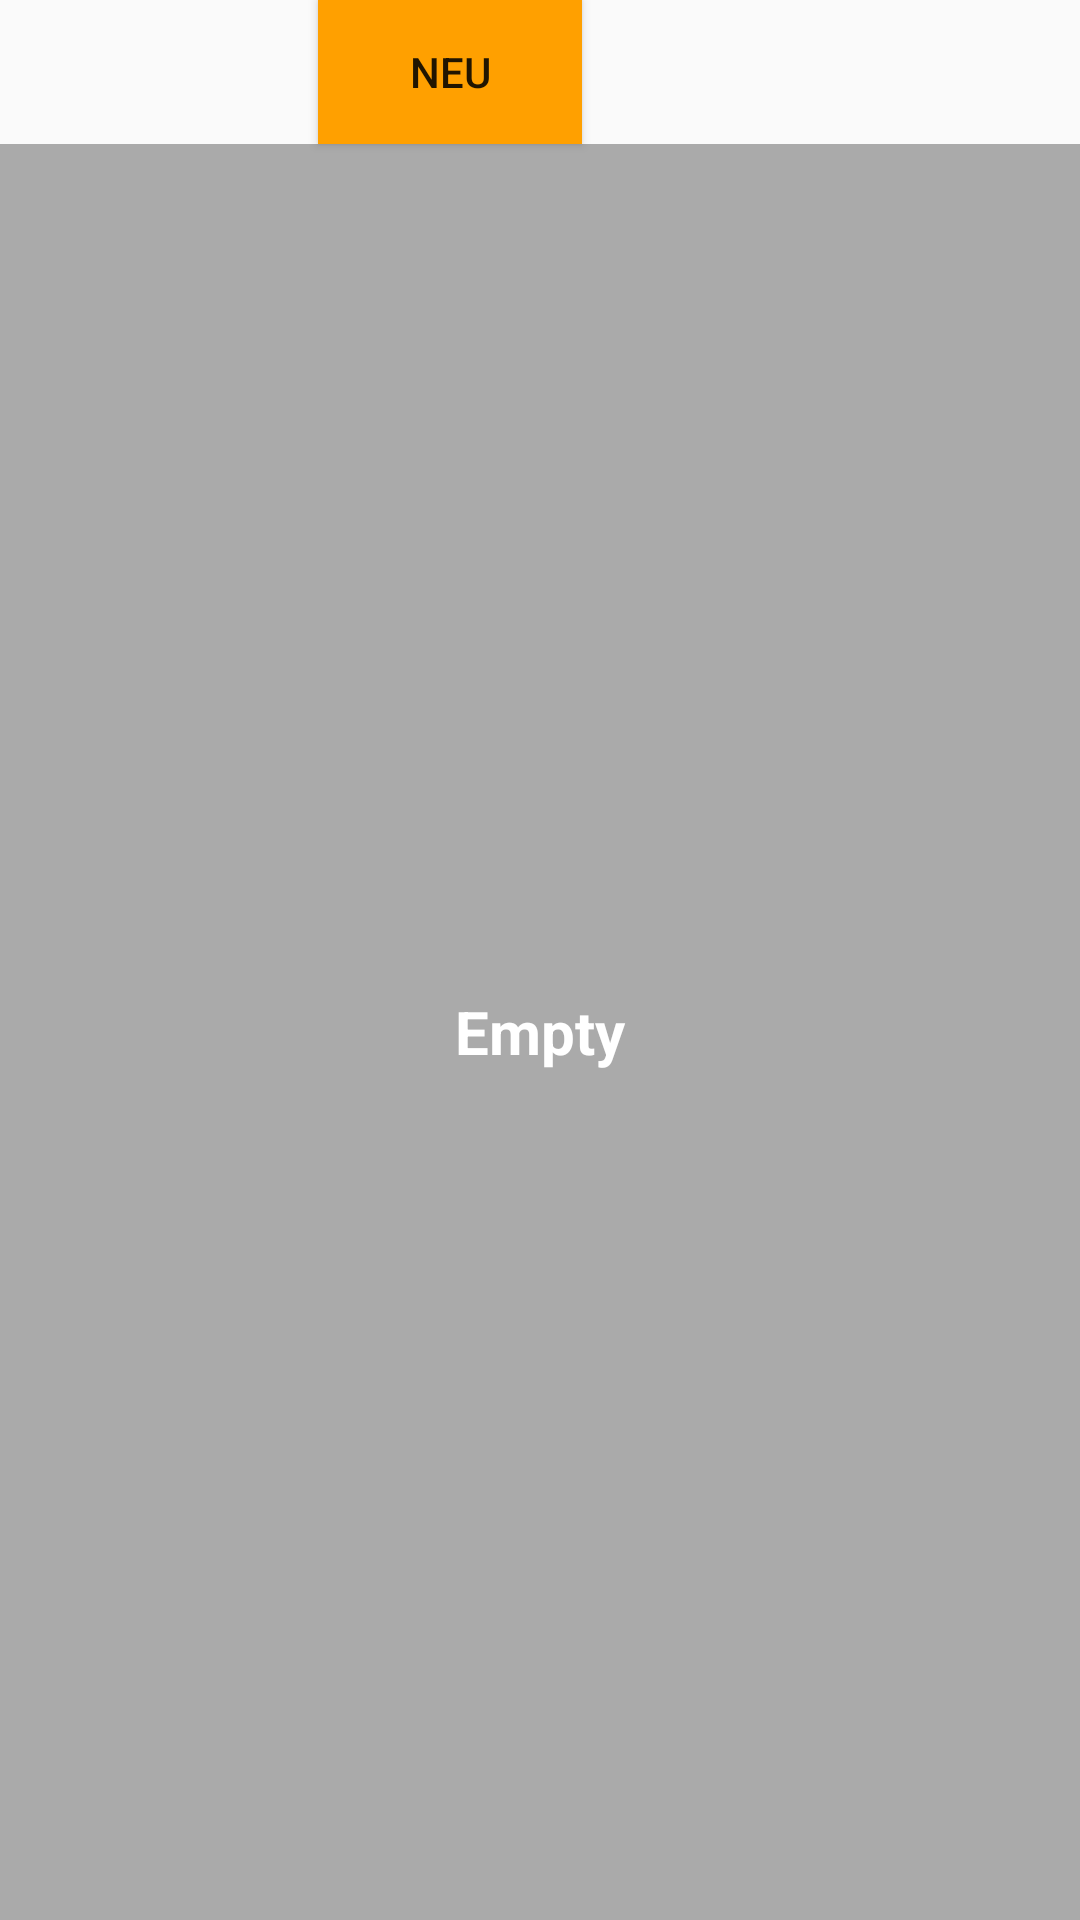

Android layout source for this screen:
<!-- AndroidManifest.xml: application theme AppTheme -->
<!-- res/layout/diary_widget_provider.xml -->
<LinearLayout xmlns:android="http://schemas.android.com/apk/res/android"
    android:layout_width="match_parent"
    android:layout_height="match_parent"
    android:padding="@dimen/widget_margin"
    android:orientation="vertical"
    android:gravity="center_horizontal">

    

    <Button
        android:id="@+id/button"
        android:layout_width="wrap_content"
        android:layout_height="wrap_content"
        android:layout_marginEnd="30dp"
        android:layout_marginRight="30dp"
        android:background="#ffa000"
        android:text="@string/widget_button" />
    
    <FrameLayout
        android:layout_width="match_parent"
        android:layout_height="match_parent">

        <ListView
            android:id="@+id/diary_widget_stack_view"
            android:layout_width="match_parent"
            android:layout_height="match_parent"
            android:loopViews="true"/>

        <TextView
            android:id="@+id/diary_widget_empty_view"
            android:layout_width="match_parent"
            android:layout_height="match_parent"
            android:background="@android:color/darker_gray"
            android:text="@string/widget_empty"
            android:gravity="center"
            android:textColor="@android:color/white"
            android:textSize="20sp"
            android:textStyle="bold"/>


    </FrameLayout>

</LinearLayout>
<!-- resources referenced by this layout -->
<resources>
  <string name="appwidget_text">EXAMPLE</string>
  <string name="widget_button">Neu</string>
  <string name="widget_empty">Empty</string>
  <style name="AppTheme" parent="Theme.AppCompat.Light.DarkActionBar">
          
          <item name="colorPrimary">#ffc107</item>
          <item name="colorPrimaryDark">#ffa000</item>
          <item name="colorAccent">#283593</item>
      </style>
</resources>
